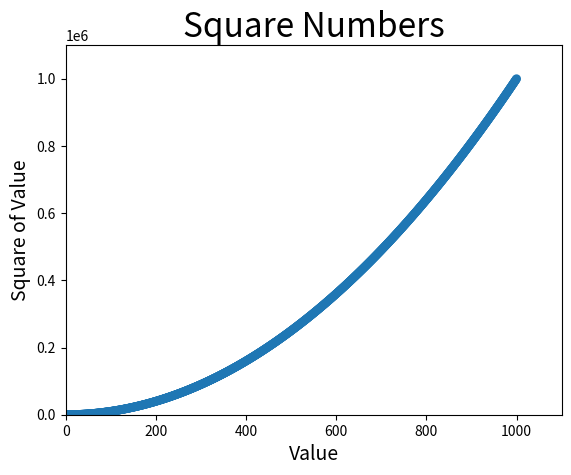

This figure's Python source:
import matplotlib.pyplot as plt

x_value = list(range(1,1001))
y_value = [x**2 for x in x_value]

plt.scatter(x_value,y_value,edgecolors='none',s=40) #edgecolors删除黑色轮廓
plt.title('Square Numbers',fontsize=24)
plt.xlabel('Value',fontsize=14)
plt.ylabel('Square of Value',fontsize=14)
plt.axis([0,1100,0,1100000])   #设置x轴和y轴的取值范围
plt.show()
